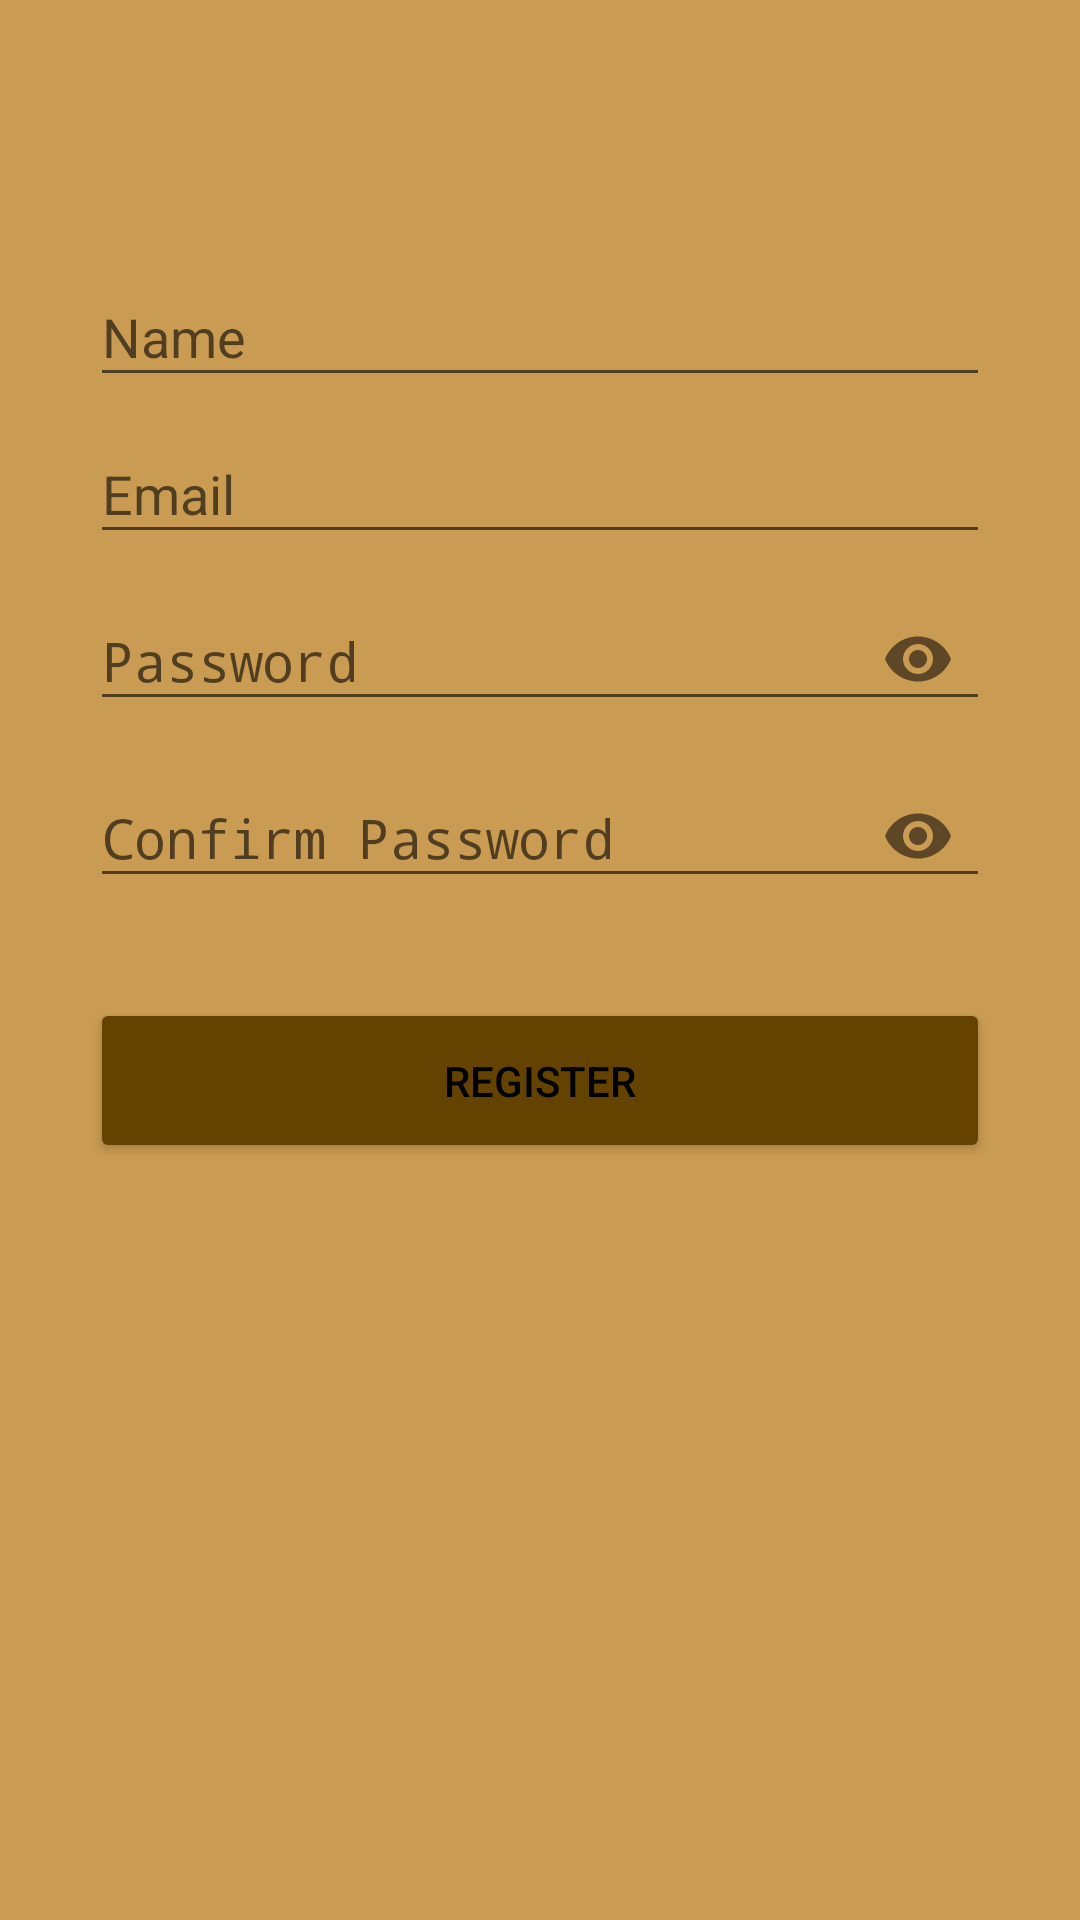

Here is an Android app screen rendered from its layout file. Give the layout XML and the strings, colors and styles it references.
<!-- AndroidManifest.xml: activity theme AppThemeRegister -->
<!-- res/layout/activity_register.xml -->
<?xml version="1.0" encoding="utf-8"?>
<LinearLayout
    xmlns:android="http://schemas.android.com/apk/res/android"
    xmlns:app="http://schemas.android.com/apk/res-auto"
    xmlns:tools="http://schemas.android.com/tools"
    android:layout_width="match_parent"
    android:layout_height="match_parent"
    android:orientation="vertical"
    android:paddingLeft="30dp"
    android:paddingRight="30dp"
    android:paddingTop="80dp"
    android:background="@color/background2"
    tools:context=".RegisterActivity">

    <android.support.design.widget.TextInputLayout
        android:layout_width="match_parent"
        android:layout_height="wrap_content">
        <EditText
            android:id="@+id/name"
            android:hint="Name"
            android:inputType="textPersonName"
            android:textColor="@color/colorAccent"
            android:layout_width="match_parent"
            android:layout_height="wrap_content" />
    </android.support.design.widget.TextInputLayout>

    <android.support.design.widget.TextInputLayout
        android:layout_width="match_parent"
        android:layout_height="wrap_content">
        <EditText
            android:id="@+id/email"
            android:hint="Email"
            android:inputType="textEmailAddress"
            android:textColor="@color/colorText"
            android:layout_width="match_parent"
            android:layout_height="wrap_content" />
    </android.support.design.widget.TextInputLayout>

    <android.support.design.widget.TextInputLayout
        android:layout_width="match_parent"
        android:layout_height="wrap_content"
        app:passwordToggleEnabled="true">
        <EditText
            android:id="@+id/password"
            android:hint="Password"
            android:inputType="textPassword"
            android:textColor="@color/colorText"
            android:layout_width="match_parent"
            android:layout_height="wrap_content" />
    </android.support.design.widget.TextInputLayout>

    <android.support.design.widget.TextInputLayout
        android:layout_width="match_parent"
        android:layout_height="wrap_content"
        app:passwordToggleEnabled="true">
        <EditText
            android:id="@+id/c_password"
            android:hint="Confirm Password"
            android:inputType="textPassword"
            android:textColor="@color/colorText"
            android:layout_width="match_parent"
            android:layout_height="wrap_content" />
    </android.support.design.widget.TextInputLayout>

    <ProgressBar
        android:id="@+id/loading"
        android:layout_marginTop="30dp"
        android:visibility="gone"
        android:layout_width="match_parent"
        android:layout_height="wrap_content" />

    <Button
        android:id="@+id/btn_regist"
        android:backgroundTint="@color/colorPrimaryDark2"
        android:textColor="@color/colorText"
        android:text="Register"
        android:layout_marginTop="30dp"
        android:layout_width="match_parent"
        android:layout_height="55dp" />

</LinearLayout>
<!-- resources referenced by this layout -->
<resources>
  <color name="background2">#ca9b52</color>
  <color name="colorAccent">#E1E1E1</color>
  <color name="colorPrimaryDark2">#644200</color>
  <color name="colorText">@android:color/black</color>
  <style name="AppThemeRegister" parent="Theme.AppCompat.Light.DarkActionBar">
          
          <item name="colorPrimary">@color/colorPrimary2</item>
          <item name="colorPrimaryDark">@color/colorPrimaryDark2</item>
          <item name="colorAccent">@color/colorAccent</item>
      </style>
  <color name="colorPrimary2">#966d25</color>
</resources>
